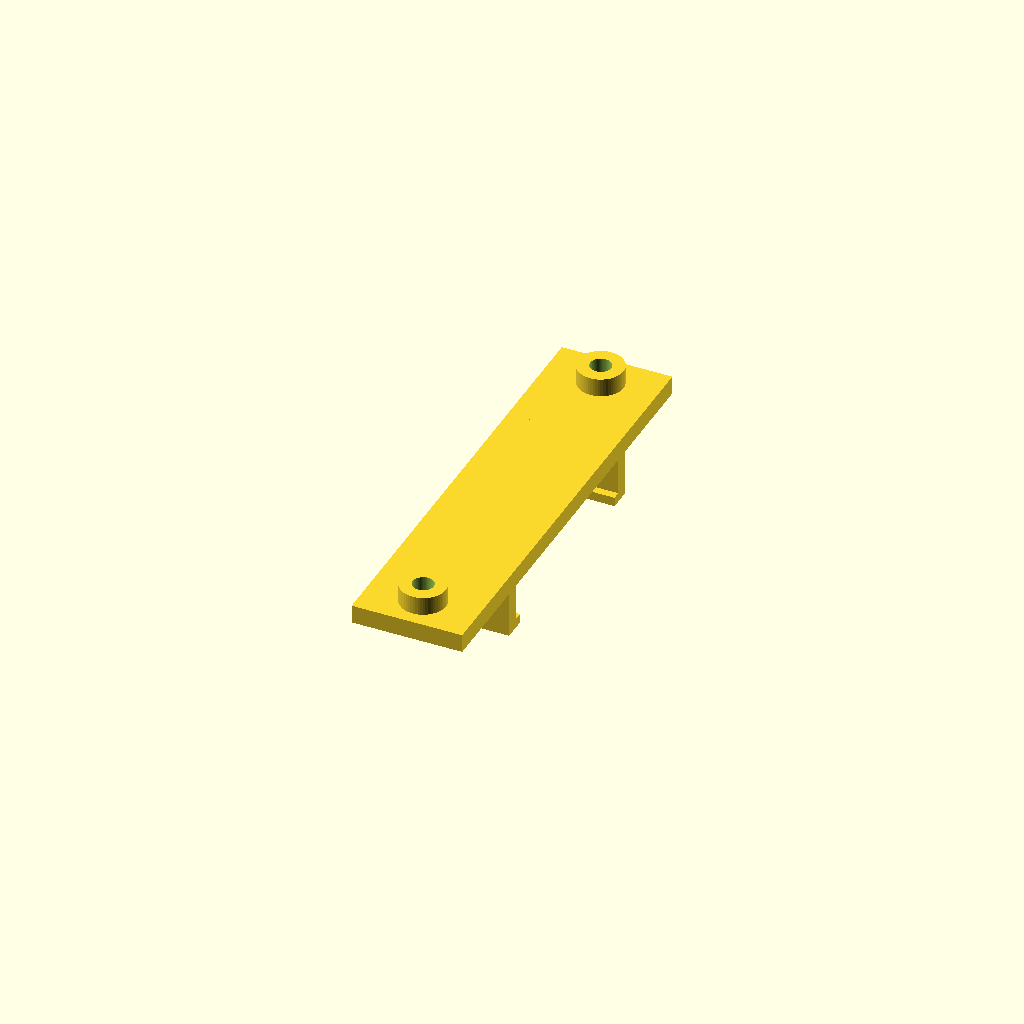
Cell 1: the model at its default parameters.
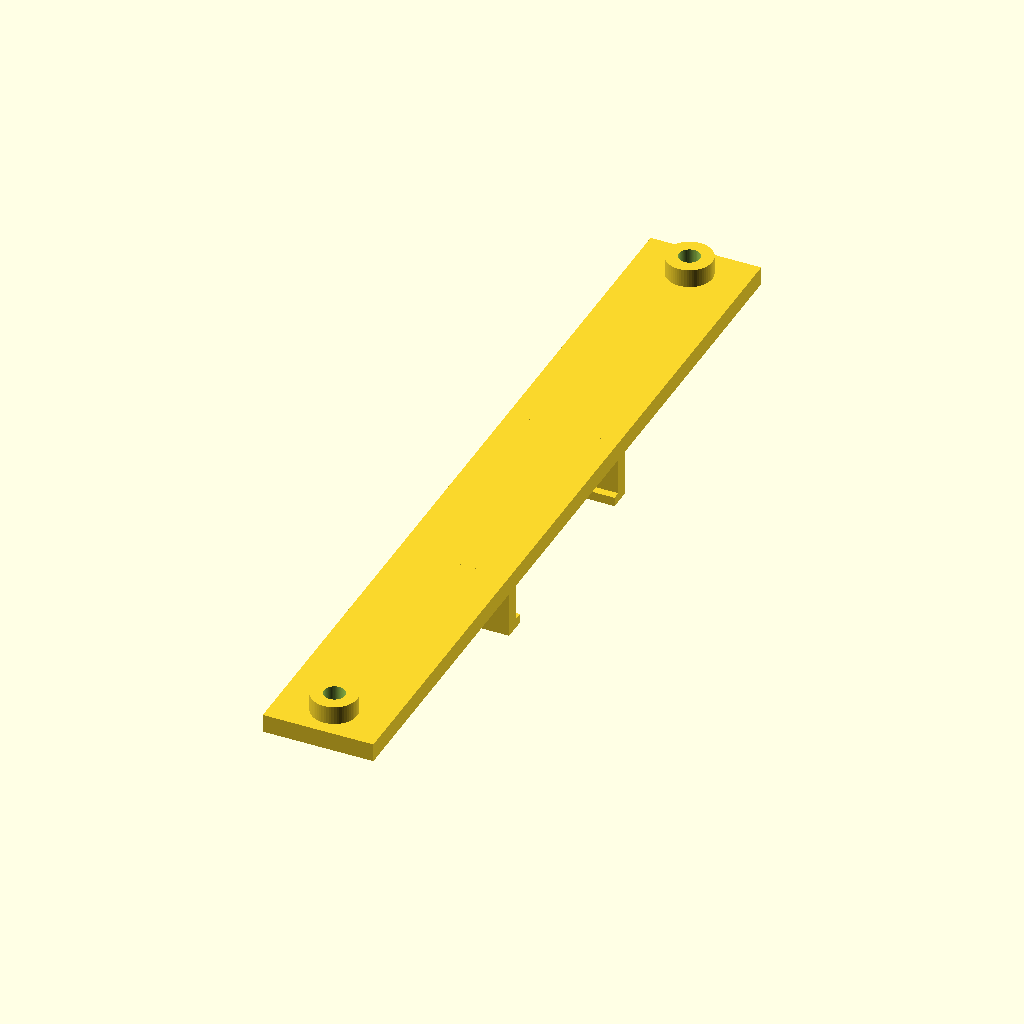
Cell 2: hole_spacing = 124 (everything else at default).
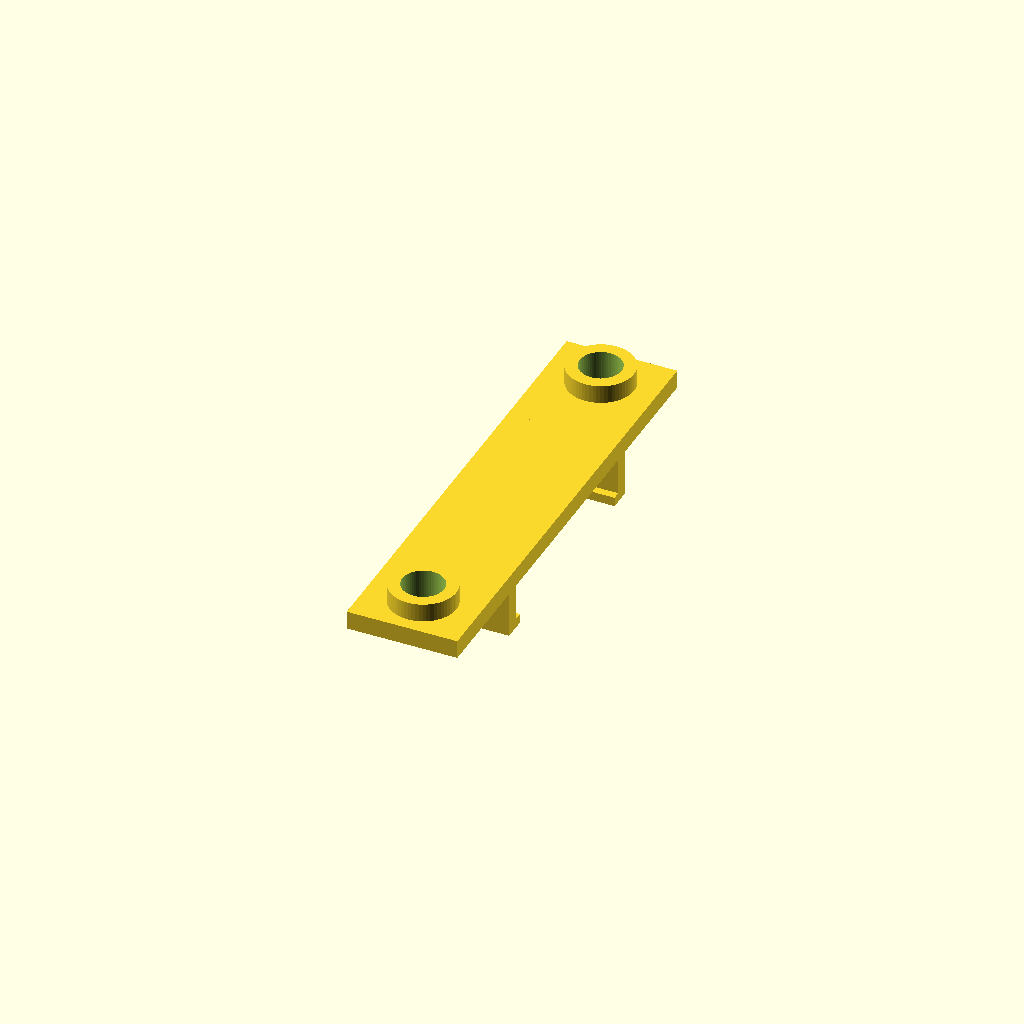
Cell 3: the same model with hole_dia = 6.8.
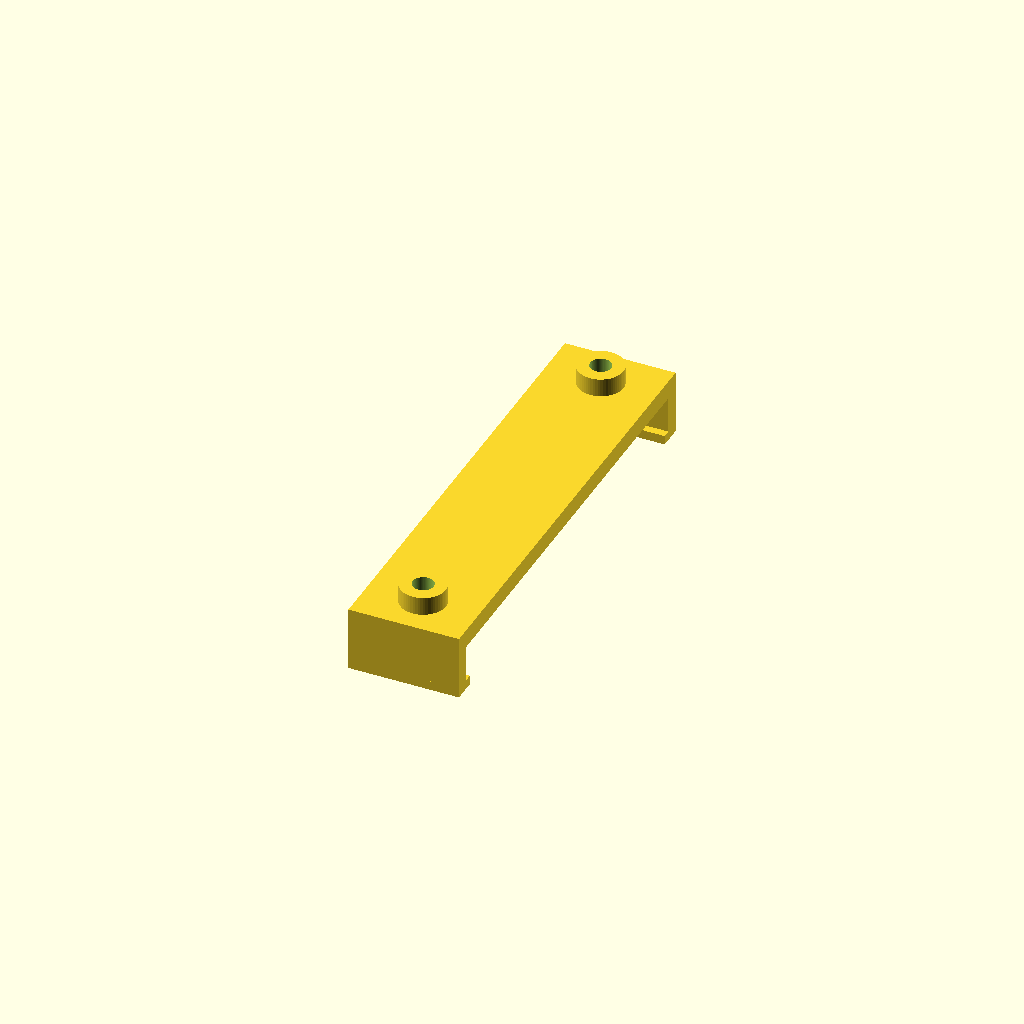
Cell 4: the same model with rail_w = 70.
All cells are drawn from one camera (rotation 55°, 0°, 25°, orthographic, colour scheme Cornfield), so only the parameter changes between them.
The OpenSCAD source (parts/dinrail-bracket-dlc32max.scad):
// DIN Rail Bracket for MKS DLC32 MAX v1.1
// PCB: 100x70mm, mounting holes: 92x62mm (M3)
// Print 2x - one for each short edge of the PCB
//
// Simple snap-fit DIN rail bracket with two M3 mounting holes.
// Clips onto standard 35mm DIN rail from above.

$fn = 60;

// PCB mounting
hole_spacing = 62;       // distance between the 2 holes (across rail)
hole_dia = 3.4;          // M3 clearance hole
standoff_h = 3;          // PCB standoff height above bracket

// DIN rail dimensions (standard 35mm top-hat rail)
rail_w = 35;             // rail width
rail_h = 7.5;            // rail height (depth of channel)
rail_lip = 1.0;          // lip thickness on rail edge
rail_lip_h = 1.5;        // height of the lip fold

// Bracket dimensions
wall = 2.5;              // wall thickness
base_h = 3;              // base plate thickness
clip_gap = 0.3;          // tolerance for rail fit
bracket_len = 18;        // length along the rail (X direction)

// Derived
total_w = hole_spacing + hole_dia + 2 * 4; // width to fit holes with margin
clip_inner = rail_w + 2 * clip_gap;
clip_outer = clip_inner + 2 * wall;

module din_rail_clip() {
    // Base plate that sits on top of the rail
    difference() {
        union() {
            // Main base plate
            translate([-bracket_len/2, -total_w/2, 0])
                cube([bracket_len, total_w, base_h]);

            // Rail clip walls (hang down from base to grip rail)
            // Left wall
            translate([-bracket_len/2, -clip_inner/2 - wall, -rail_h])
                cube([bracket_len, wall, rail_h + base_h]);
            // Right wall
            translate([-bracket_len/2, clip_inner/2, -rail_h])
                cube([bracket_len, wall, rail_h + base_h]);

            // Lip hooks at bottom (snap under rail edges)
            // Left lip
            translate([-bracket_len/2, -clip_inner/2 - wall, -rail_h])
                cube([bracket_len, wall + rail_lip + clip_gap, rail_lip_h]);
            // Right lip
            translate([-bracket_len/2, clip_inner/2 - rail_lip - clip_gap, -rail_h])
                cube([bracket_len, wall + rail_lip + clip_gap, rail_lip_h]);

            // PCB standoffs
            for (y = [-hole_spacing/2, hole_spacing/2]) {
                translate([0, y, base_h])
                    cylinder(d=hole_dia + 4, h=standoff_h);
            }
        }

        // M3 holes through standoffs and base
        for (y = [-hole_spacing/2, hole_spacing/2]) {
            translate([0, y, -1])
                cylinder(d=hole_dia, h=base_h + standoff_h + 2);
        }

        // Flex slot in one clip wall for snap-on (makes one side flexible)
        translate([-bracket_len/4, clip_inner/2 - 0.1, -rail_h - 0.1])
            cube([bracket_len/2, wall + 0.2, rail_h - rail_lip_h]);
    }
}

din_rail_clip();
Parameter table extracted from the source (name, type, default, range or options):
hole_spacing: number, default 62
hole_dia: number, default 3.4
standoff_h: number, default 3
rail_w: number, default 35
rail_h: number, default 7.5
rail_lip: number, default 1
rail_lip_h: number, default 1.5
wall: number, default 2.5
base_h: number, default 3
clip_gap: number, default 0.3
bracket_len: number, default 18
